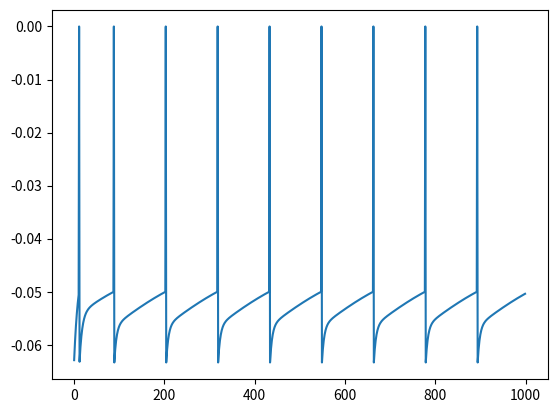

Reproduce this figure in Python.
# Leaky integrate and fire model with Spike Rate Adaptation (Refractoriness)
import numpy as np
import matplotlib.pyplot as plt

ms = 0.001
mV = 0.001
bigMOhm = 1000000
nA = 0.000000001 

class refLIF:
    def __init__(self,
            membraneTimeConstant = 10*ms,
            leakyReversalPotential = -75*mV,
            resetPotential = -65*mV,
            membraneResistance = 10*bigMOhm,
            electrodeInputCurrent = 0*nA,
            thresholdPotential = -50*mV,

            # Spike Rate Adaptation Stuff
            spikeRateAdaptationDelta = 0.6, # How much to increase SRA after every spike
            spikeRateAdaptationTimeConstant = 100*ms, # How fast SRA decays
            potassiumReversalPotential = -70*mV): # Were is the equilibrium point of SRA 

        self.membraneTimeConstant = membraneTimeConstant
        self.leakyReversalPotential = leakyReversalPotential
        self.resetPotential = resetPotential
        self.membraneResistance = membraneResistance
        self.electrodeInputCurrent = electrodeInputCurrent
        self.thresholdPotential = thresholdPotential
 
        # Spike Rate Adaptation Stuff
        self.potassiumReversalPotential = potassiumReversalPotential
        self.spikeRateAdaptationDelta = spikeRateAdaptationDelta 
        self.spikeRateAdaptationTimeConstant = spikeRateAdaptationTimeConstant
        self.spikeRateAdaptationConductance = 0.0

        self.potential = self.resetPotential

    def updatePotential(self):

        # Depolarize after spike
        if self.potential == 0.0:
            self.potential = self.resetPotential

        # Update membrane potential
        self.potential += ((self.leakyReversalPotential - self.potential - self.spikeRateAdaptationConductance * (self.potential - self.potassiumReversalPotential) + self.membraneResistance*self.electrodeInputCurrent) / self.membraneTimeConstant) * ms
        print(self.potential)

        # Update spike rate adaptation conductance
        self.spikeRateAdaptationConductance -= self.spikeRateAdaptationConductance/self.spikeRateAdaptationTimeConstant*ms

        # Spiking mechanism
        if self.potential >= self.thresholdPotential:
            self.potential = 0.0
            self.spikeRateAdaptationConductance += self.spikeRateAdaptationDelta


class electrode:
    def __init__(self, fun=None, const=None):
        self.fun = fun
        self.const = const

        self.outSynapses = {}

    def connect(self, neuron, weight=1.0):
        self.outSynapses[neuron] = weight

    def simulate(self, time):
        recording = []
        for t in range(time):
            for neuron, weight in self.outSynapses.items():
                neuron.electrodeInputCurrent = self.output(time) * weight
                neuron.updatePotential()
                recording.append(neuron.potential)

        return recording

    def output(self, time=-1):
        if self.const:
            return self.const

        if self.fun:
            assert time > -1
            return self.fun(time)



if __name__ == "__main__":
    fun = lambda time: np.abs(np.sin(time)*3.1 + np.random.normal())*nA
    time = 1000
    neuron = refLIF()
    electrode = electrode(const=3.1*nA)
    # electrode = electrode(fun=fun)
    electrode.connect(neuron)
    potentials = electrode.simulate(time)


    plt.plot(range(time), potentials)
    plt.show()
